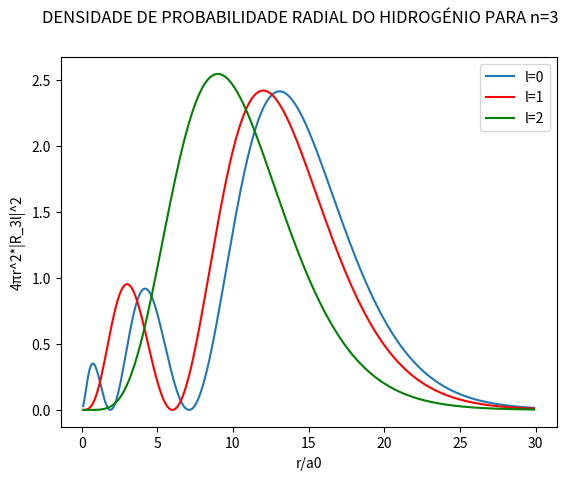
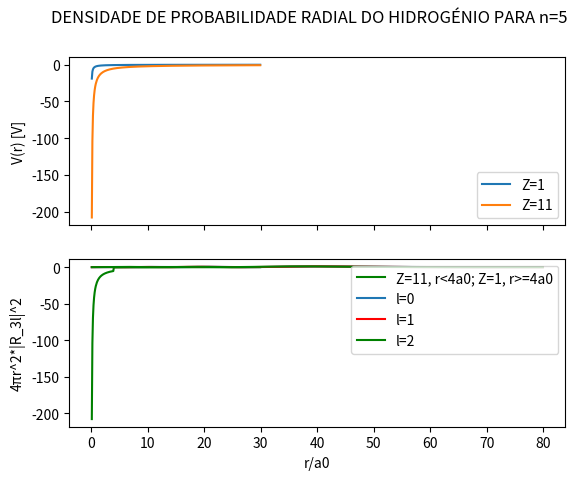
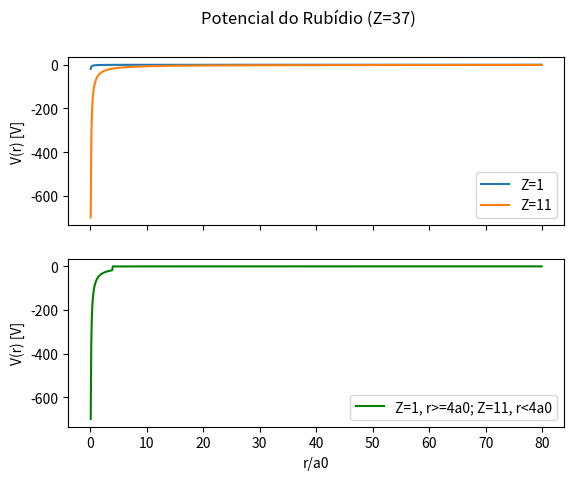

The script that saved these images, in order:
# -*- coding: utf-8 -*-
"""
PROBLEMA 1, Python (spyder)

[redacted]
"""

from math import exp, sqrt, pi, factorial as fct
from scipy.special import assoc_laguerre
import matplotlib.pyplot as plt
import numpy as np

n=3 #nº quântico principal
l=[0,1,2]
z=1 #nº atómico
a=0.52917721092 #raio de bohr: a0 [a]
e=-1 #carga do eletrão [eV]

def R(r,n,l):
    y=sqrt((2/(n*a))**3*fct(n-l-1)/(2*n*fct(n+l)))\
        *exp(-r/(n*a))*(2*r/(n*a))**l\
        *assoc_laguerre((2*r/(n*a)),n-l-1,2*l+1)
    return y


"""
1.
"""


r_a=[i for i in np.arange(0.1,30,0.1)] #r/a0
R30=[]
R31=[]
R32=[]
Rnl=[R30,R31,R32]

for i in l:
    for j in r_a:
        Rnl[i]+=[(4*pi*(j*a)**2*(R(j*a,n,i))**2)]

plt.suptitle('DENSIDADE DE PROBABILIDADE RADIAL DO HIDROGÉNIO PARA n=3')
plt.plot(r_a,R30, label='l=0')
plt.legend(loc='upper right')
plt.plot(r_a,R31, label='l=1',color='red')
plt.legend(loc='upper right')
plt.plot(r_a,R32, label='l=2',color='green')
plt.legend(loc='upper right')
plt.xlabel('r/a0')
plt.ylabel('4\u03C0r^2*|R_3l|^2')
plt.show()


'COMENTÁRIO'
print("\n\n")

print('"""1."""\n')
print('     A partir do gráfico da densidade de probabilidade radial do hidrog\
énio, verifica-se que existem nodos (pontos no qual a densidade de probabilida\
de radial é nula) entre pontos de densidade máxima, sendo que, para l=0 existem 2 nod\
os entre 3 máximos, para l=1 existe 1 nodo entre 2 máximos, e l=3 não tem nodo\
s mas tem um máximo. Verificam-se também pontos nos quais a densidade de proba\
bilidade radial é igual para 2 estados degenerados diferentes.')

print("\n\n")



"""
2.
"""

v1=[]
v2=[]
v=[]
for i in r_a:
    v2+=[-11*e**2/(i*a)]
    v1+=[-e**2/(i*a)]
for i in r_a:
    if i>=4:
        z=1
    else:
        z=11
    v+=[-z*e**2/(i*a)]
    
fig, axs = plt.subplots(2, sharex= True)
fig.suptitle('Potencial do Sódio (Z=11)')
axs[0].plot(r_a,v1,label='Z=1')
axs[0].legend(loc='lower right')
axs[0].plot(r_a,v2,label='Z=11')
axs[0].legend(loc='lower right')
axs[0].set(ylabel='V(r) [V]')
axs[1].plot(r_a,v,label='Z=11, r<4a0; Z=1, r>=4a0', color='g')
axs[1].legend(loc='lower right')
axs[1].set(xlabel='r/a0')
axs[1].set(ylabel='V(r) [V]')
plt.show()


"""
3.
"""
print('"""3."""\n')
print('     O estado do eletrão exterior no átomo de sódio menos afetado pelo \
facto de o potencial não ser um potencial puro de Coulomb é o estado 3d, uma v\
ez que a alteração do potencial ocorre em r=4a0 e este estado é definido apenas p\
or um máximo perto de r=9a0 (zona na qual o potencial não sofre qualquer altera\
ção). Por outro lado, o estado mais afetado por esta condição do potencial é o estado 3s, pois\
  neste estado a densidade de probabilidade radial atinge um máximo local perto de r=a\
0 (no qual está sujeito a um potencial de carga +11), perto de r=4.5a0 atinge \
o seu 2º máximo local e na vizinhança de r=13a0 atinge o seu máximo absoluto (\
sendo que nestes dois pontos a energia potencial do eletrão é consequente apen\
as de uma carga +1).')

print('\n\n')



"""
4.
"""
print('"""4."""\n')
print('     Os valores indicados para a energia de ligação do eletrão nos es\
tados 3s, 3p e 3d, vão de encontro às conclusões acerca da penetração relativa\
  dos estados, já que o estado onde o eletrão tem maior energia de ligação é o e\
stado no qual, na alínea anterior, se verificou uma zona de densidade de probabilid\
ade radial máxima para um potencial devido à carga total do núcleo de Na (Z=+11), o estado 3s (dest\
es 3 estados, é o estado mais penetrante).\n    Estes valores de energia diminuem com l u\
ma vez que os estados são sucessivamente menos penetrantes, pois o estado 3p ainda \
tem uma zona de densidade de probabilidade radial máxima perto de r=3a0 (cf. gráfico potencial do sódio), pelo \
que a enegia de ligação do eletrão nesse estado vai ser maior que no estado 3d.')

print('\n\n')

"""
5.
"""
print('"""5."""\n')

Eh=-13.60569301 #[eV]
En=[5.12, 2.10, 1.50] #[eV]

def zef(n,En):
    y=sqrt(-n**2*En/Eh)
    return y

j=0
for i in En:
    n=3
    orbital=['3s','3p','3d']
    print(f"Z_eff para {orbital[j]} = {zef(n,i)}")
    j+=1

print('\n')
print("     Estes resultados vêm reforçar as conclusões das alíneas anteriores,\
  a energia de ligação eletrão-núcleo diminui com o nº quântico orbital, \
o que pode ser explicado pelo facto do potencial efetivo diminuir também com l, \
que é exatamente o que se verifica nesta alínea.")

print('\n\n')



"""
6.1
"""
z=37
n=5

r_a=[i for i in np.arange(0.1,80,0.1)] 
R50=[]
R51=[]
R52=[]
Rnl=[R50,R51,R52]

for i in l:
    for j in r_a:
        Rnl[i]+=[(4*pi*(j*a)**2*(R(j*a,n,i))**2)]

plt.suptitle('DENSIDADE DE PROBABILIDADE RADIAL DO HIDROGÉNIO PARA n=5')
plt.plot(r_a,R50, label='l=0')
plt.legend(loc='upper right')
plt.plot(r_a,R51, label='l=1',color='red')
plt.legend(loc='upper right')
plt.plot(r_a,R52, label='l=2',color='green')
plt.legend(loc='upper right')
plt.xlabel('r/a0')
plt.ylabel('4\u03C0r^2*|R_3l|^2')
plt.show()

'COMENTÁRIO'
print('"""6.1"""\n')
print('     Tendo em conta ambos os gráficos da densidade de probabilidade rad\
ial do hidrogénio, verfica-se que para r<4a0 o comportamento das curvas (à exc\
eção das amplitudes dos máximos) é muito semelhante para ambos os casos, n=3 e n=5, pe\
lo que a análise feita na alínea 1. é também válida para esta situação (fazend\
o um paralelismo entre os estados, 3s e 5s, 3p e 5p, e 3d e 5d).')

print('\n\n')

"""
6.2
"""
v1=[]
v2=[]
v=[]
for i in r_a:
    v2+=[-z*e**2/(i*a)]
    v1+=[-e**2/(i*a)]
for i in r_a:
    if i>=4:
        z=1
    else:
        z=37
    v+=[-z*e**2/(i*a)]
    
fig, axs = plt.subplots(2, sharex= True)
fig.suptitle('Potencial do Rubídio (Z=37)')
axs[0].plot(r_a,v1,label='Z=1')
axs[0].legend(loc='lower right')
axs[0].plot(r_a,v2,label='Z=11')
axs[0].legend(loc='lower right')
axs[0].set(ylabel='V(r) [V]')
axs[1].plot(r_a,v,label='Z=1, r>=4a0; Z=11, r<4a0',color='g')
axs[1].legend(loc='lower right')
axs[1].set(xlabel='r/a0')
axs[1].set(ylabel='V(r) [V]')
plt.show()



"""
6.3, 6.4 e 6.5
"""
print('"""6.3, 6.4 e 6.5"""\n')
Eh=-13.60569301 #[eV]
En=[4.18,2.62,0.99] #[eV], https://nvlpubs.nist.gov/nistpubs/jres/048/jresv48n1p61_A1b.pdf
    
j=0
for i in En:
    n=5
    orbital=['5s','5p','5d']
    print(f"Z_eff para {orbital[j]} = {zef(n,i)}")
    j+=1

print('\n')
print('     A transposição de informação da alínea 3 para este comentário tamb\
ém é válida, pelas razões referidas anteriormente, pelo que o estado mais afet\
tado é o 5s e o menos afetado o 5d.\n   Utilizando os valores para as energias\
 de ligação do eletrão nos estados 5s, 5p e 5d do Rb apresentados em Moore e R\
ussel (1952)- 4.18 eV para estado 5s, 2.62 eV para o estado 5p e 0.99 eV para \
o estado 5d- as conclusões são em tudo idênticas às apresentadas na alínea 4: \
a energia de ligação diminui com o nº quântico orbital, porque para os estados \
5s e 5p existem zonas de densidade de probabilidade radial máxima para r<4a0, \
ou seja, o eletrão nesses estados pode estar sujeito a um potencial devido a u\
ma carga de +37 (o que não se verifica para um eletrão no estado 5d).\n   Do mesmo modo que em 5., os p\
otênciais efetivos calculados estão de acordo com as observações feitas acima,\
 i.e, a energia de ligação do eletrão diminui com l, pois quanto menor for o potencial e\
fetivo que interage com esse eletrão, menor é a energia de ligação do eletrão.')